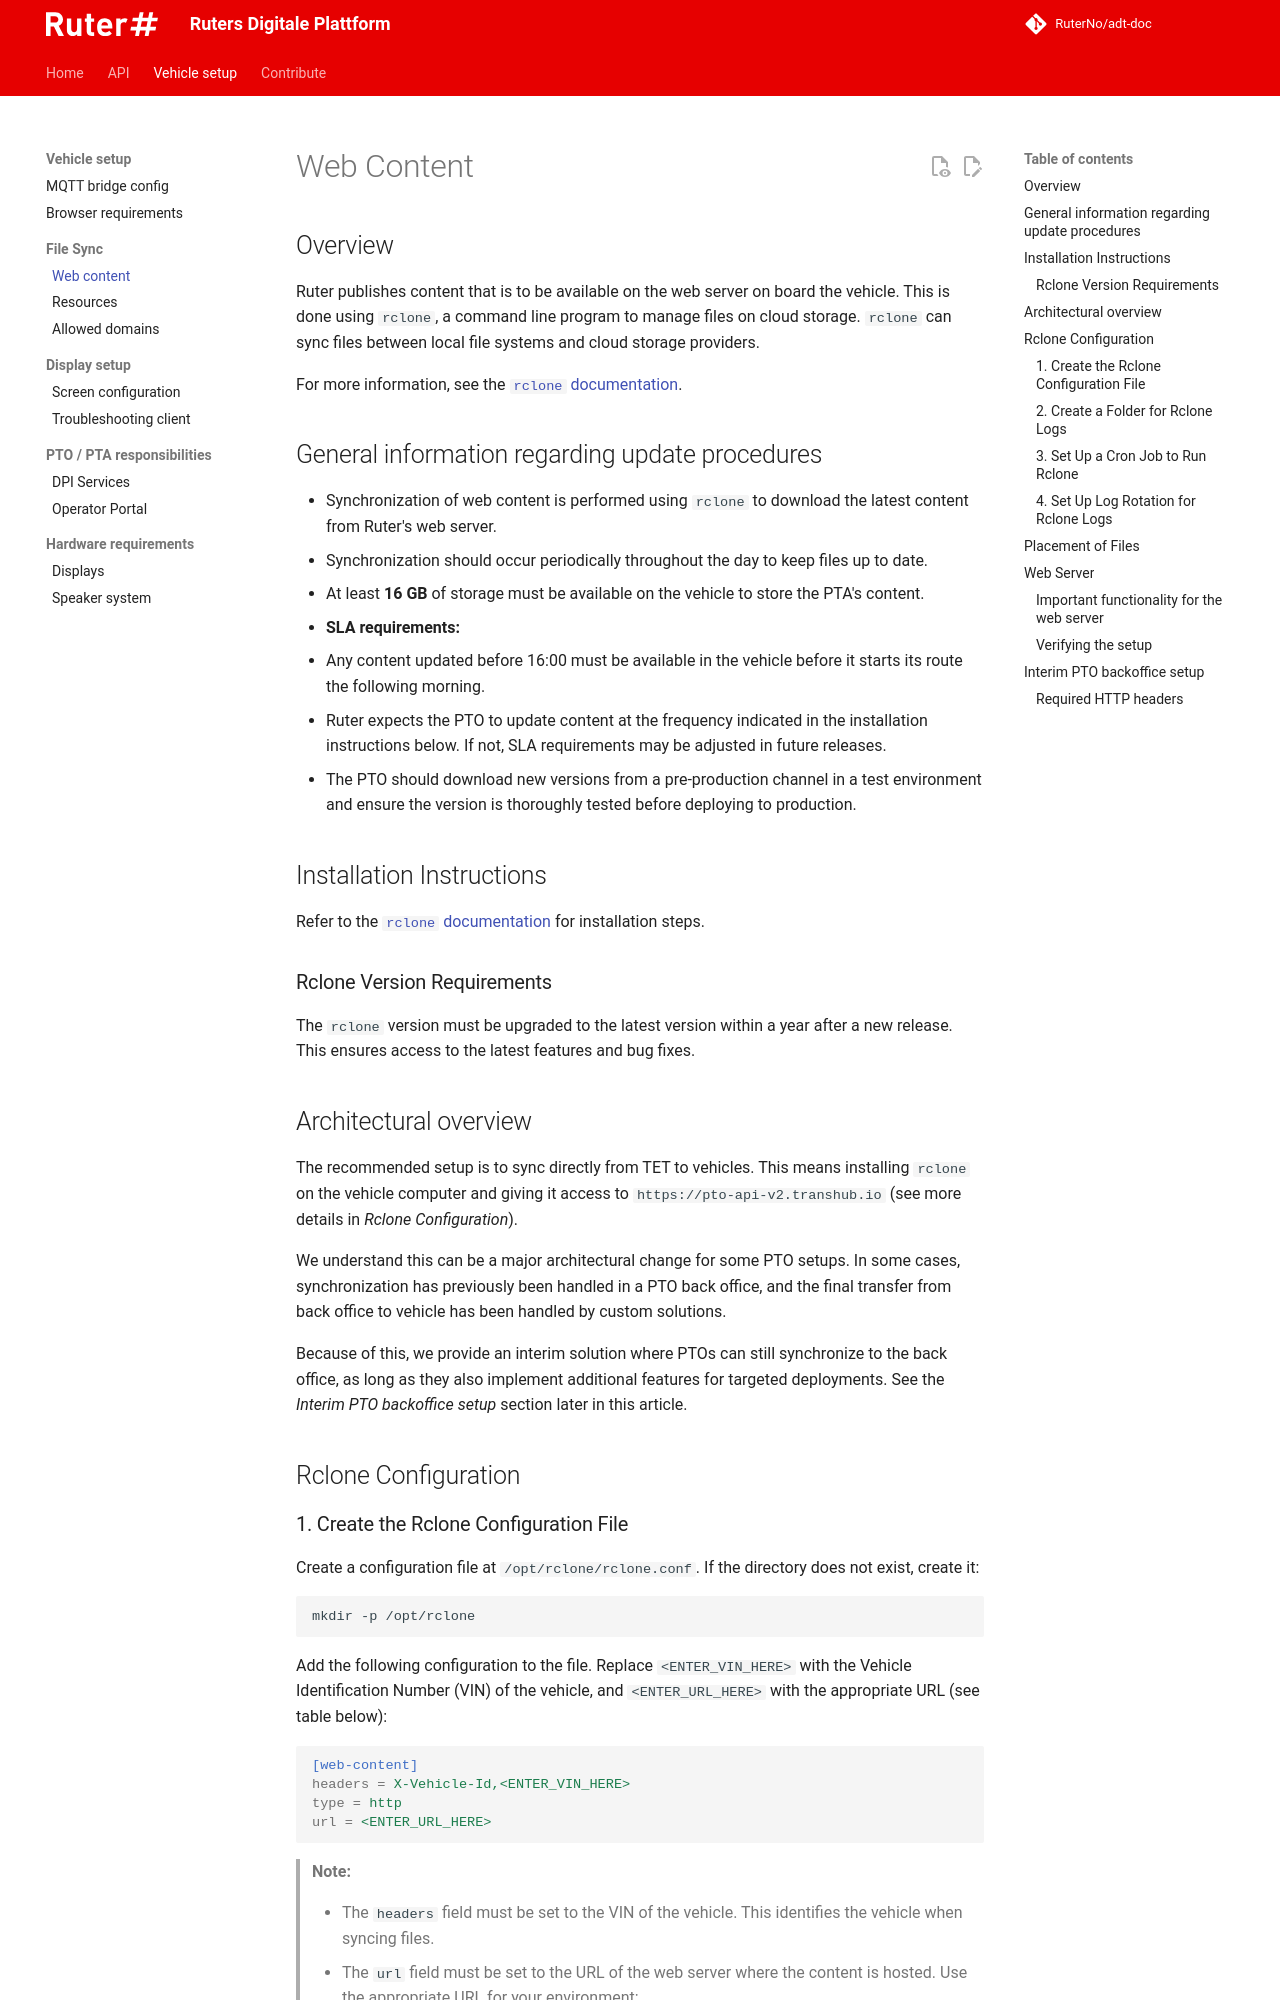

repository: RuterNo/adt-doc · page: 4.0.1/web-content/index.html · generator: mkdocs

# Web Content

## Overview

Ruter publishes content that is to be available on the web server on board the vehicle. This is done using `rclone`, a command line program to manage files on cloud storage. `rclone` can sync files between local file systems and cloud storage providers.

For more information, see the [`rclone` documentation](https://rclone.org/docs/).

## General information regarding update procedures

- Synchronization of web content is performed using `rclone` to download the latest content from Ruter's web server.
- Synchronization should occur periodically throughout the day to keep files up to date.
- At least **16 GB** of storage must be available on the vehicle to store the PTA's content.
- **SLA requirements:**
  - Any content updated before 16:00 must be available in the vehicle before it starts its route the following morning.
  - Ruter expects the PTO to update content at the frequency indicated in the installation instructions below. If not, SLA requirements may be adjusted in future releases.
- The PTO should download new versions from a pre-production channel in a test environment and ensure the version is thoroughly tested before deploying to production.

## Installation Instructions

Refer to the [`rclone` documentation](https://rclone.org) for installation steps.

### Rclone Version Requirements

The `rclone` version must be upgraded to the latest version within a year after a new release. This ensures access to the latest features and bug fixes.

## Architectural overview

The recommended setup is to sync directly from TET to vehicles. This means installing `rclone` on the vehicle computer and giving it access to `https://pto-api-v2.transhub.io` (see more details in _Rclone Configuration_).

We understand this can be a major architectural change for some PTO setups. In some cases, synchronization has previously been handled in a PTO back office, and the final transfer from back office to vehicle has been handled by custom solutions.

Because of this, we provide an interim solution where PTOs can still synchronize to the back office, as long as they also implement additional features for targeted deployments. See the _Interim PTO backoffice setup_ section later in this article.

## Rclone Configuration
